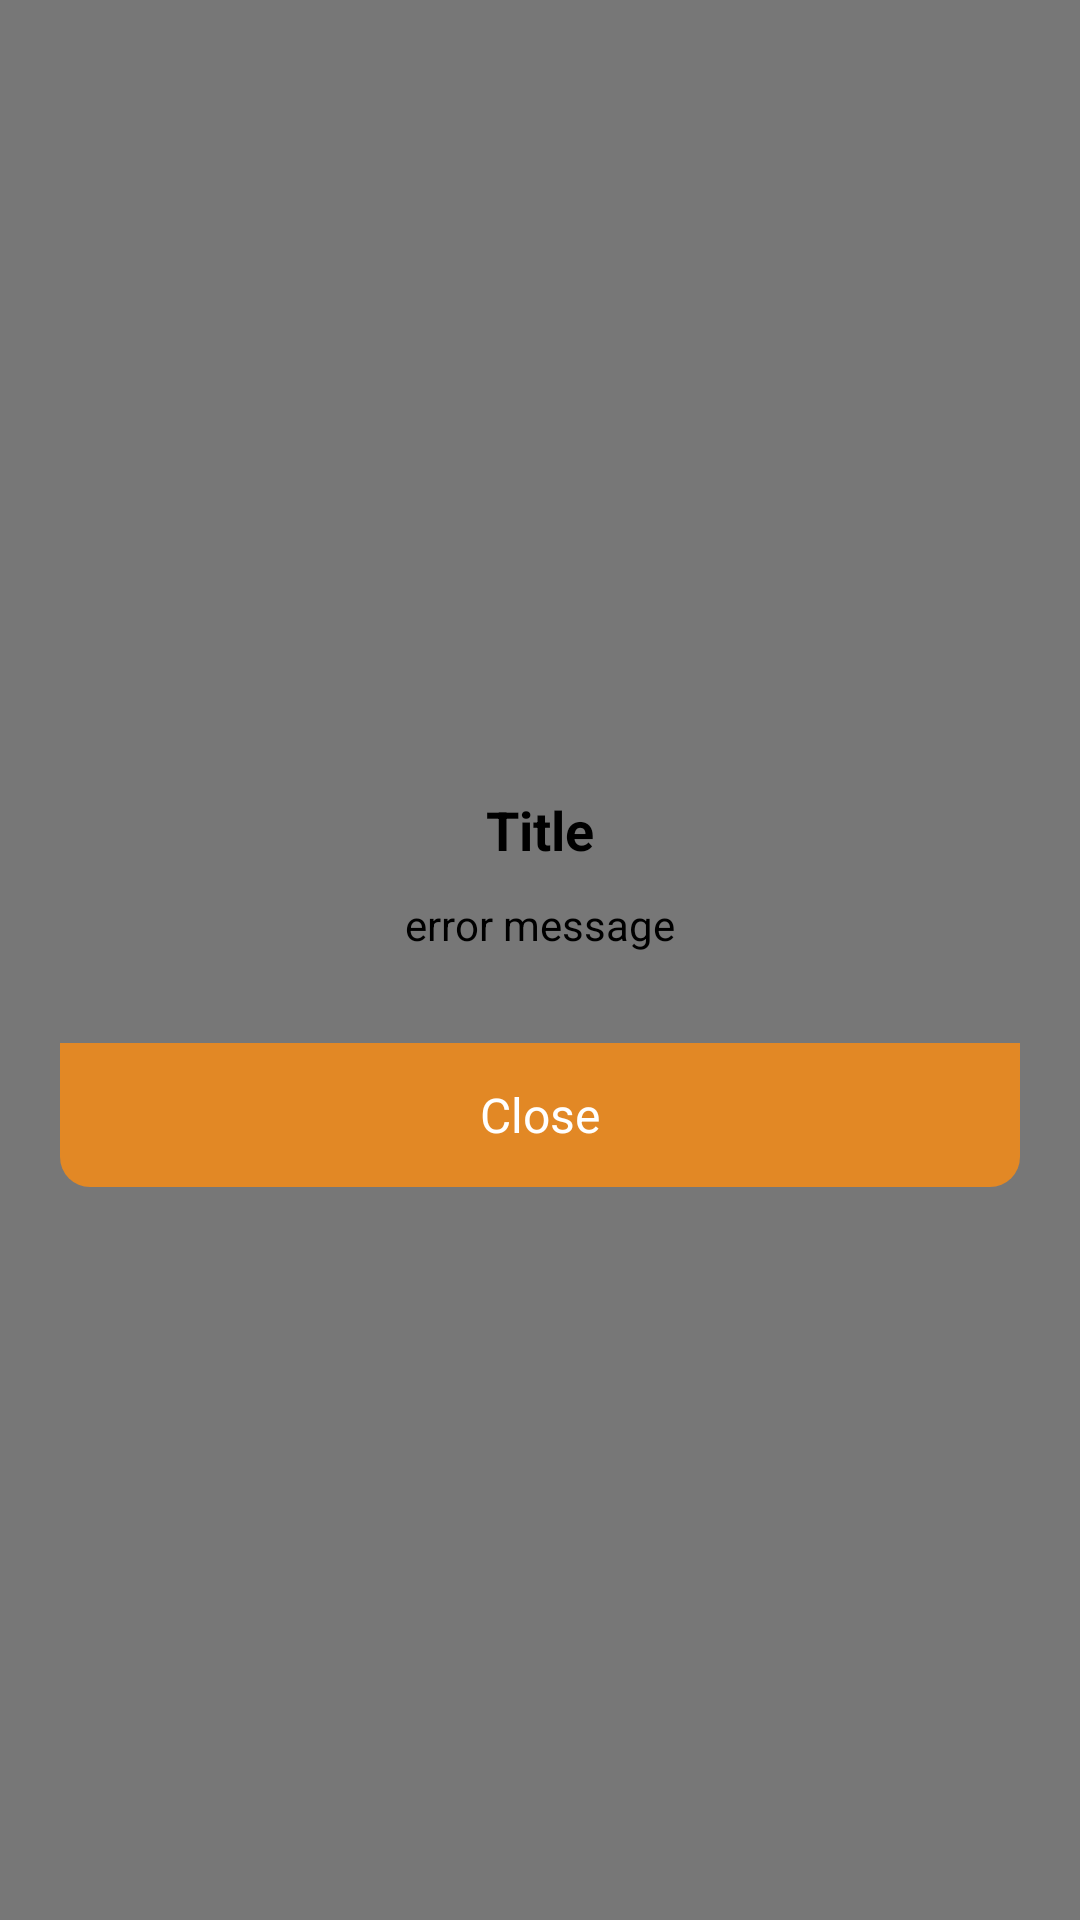

The Android layout XML behind this screen, and the referenced resources:
<!-- AndroidManifest.xml: application theme Theme.InvestPuzzle -->
<!-- res/layout/error_message_layout.xml -->
<?xml version="1.0" encoding="utf-8"?>
<FrameLayout xmlns:android="http://schemas.android.com/apk/res/android"
    android:layout_width="match_parent"
    android:layout_height="match_parent"
    android:background="#88000000"
    android:clickable="true">

    <LinearLayout
        android:layout_width="match_parent"
        android:layout_height="wrap_content"
        android:orientation="vertical"
        android:background="@drawable/bg_white_rect"
        android:gravity="center_horizontal"
        android:layout_marginHorizontal="@dimen/vertical_baseline"
        android:layout_gravity="center">

        <TextView
            android:id="@+id/txvErrorTitle"
            android:layout_width="wrap_content"
            android:layout_height="wrap_content"
            android:text="Title"
            android:textSize="@dimen/error_title_font_size"
            android:textStyle="bold"
            android:textColor="@color/black"
            android:layout_marginTop="20dp"
            android:paddingHorizontal="@dimen/vertical_baseline"/>

        <TextView
            android:id="@+id/txvErrorMessage"
            android:layout_width="wrap_content"
            android:layout_height="wrap_content"
            android:text="error message"
            android:layout_marginTop="10dp"
            android:textColor="@color/black"
            android:paddingHorizontal="@dimen/vertical_baseline"/>

        <TextView
            android:id="@+id/txvClose"
            android:layout_width="match_parent"
            android:layout_height="@dimen/button_height"
            android:text="@string/close"
            android:layout_marginTop="30dp"
            android:background="@drawable/bg_close_button"
            android:textColor="@color/white"
            android:gravity="center"
            android:textSize="@dimen/button_font_size"/>

    </LinearLayout>

</FrameLayout>
<!-- resources referenced by this layout -->
<resources>
  <color name="black">#FF000000</color>
  <color name="white">#FFFFFFFF</color>
  <dimen name="button_font_size">16sp</dimen>
  <dimen name="button_height">48dp</dimen>
  <dimen name="error_title_font_size">18sp</dimen>
  <dimen name="vertical_baseline">20dp</dimen>
  <!-- drawable bg_close_button (drawable) -->
  <?xml version="1.0" encoding="utf-8"?>
  <shape xmlns:android="http://schemas.android.com/apk/res/android">
  
      <solid android:color="@color/orange"/>
      <corners android:bottomLeftRadius="10dp" android:bottomRightRadius="10dp"/>
  </shape>
  <string name="close">Close</string>
  <style name="Theme.InvestPuzzle" parent="Theme.MaterialComponents.DayNight.NoActionBar">
          
          <item name="colorPrimary">@color/orange</item>
          <item name="colorPrimaryVariant">@color/orange</item>
          <item name="colorOnPrimary">@color/white</item>
          
          <item name="colorSecondary">@color/blue</item>
          <item name="colorSecondaryVariant">@color/blue</item>
          <item name="colorOnSecondary">@color/black</item>
          
          <item name="android:statusBarColor">?attr/colorPrimaryVariant</item>
          
      </style>
  <color name="orange">#E28825</color>
  <color name="blue">#045497</color>
</resources>
